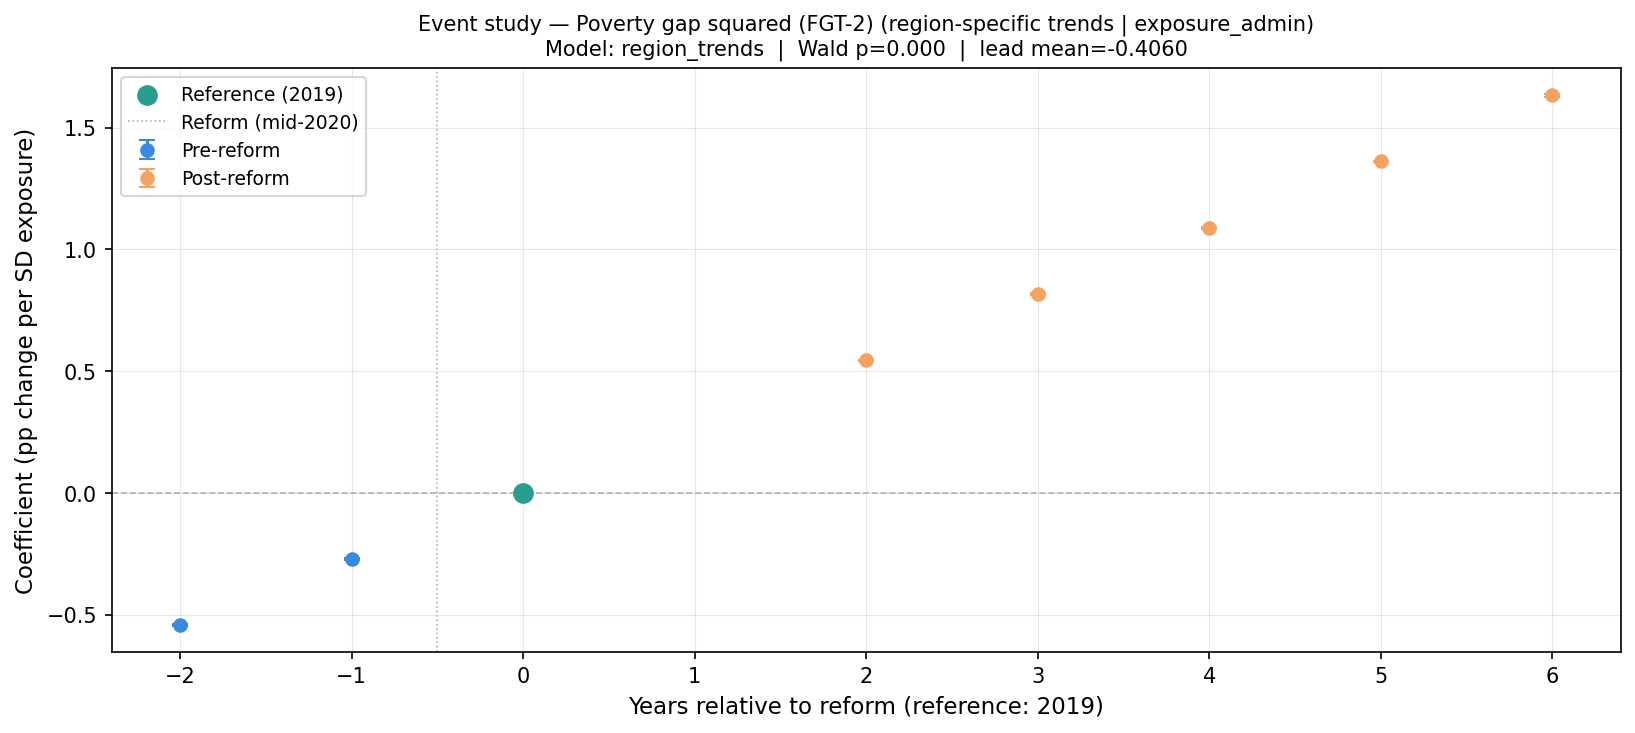

Source data for this figure (header and first rows):
year, rel_year, coef, se, pval_crv1, pval_wbt, ci_low, ci_high, pre_period, model, pretrend_wald_stat, pretrend_wald_p, lead_mean, lead_max_abs
2017, -2, -0.5402, 0.001785, 0.0, 0.0, -0.5439, -0.5364, True, region_trends, 127751, 0.0, -0.406, 0.5402
2018, -1, -0.2718, 0.00157, 0.0, 0.0, -0.2751, -0.2685, True, region_trends, 127751, 0.0, -0.406, 0.5402
2019, 0, 0.0, 0.0, , , 0.0, 0.0, True, region_trends, 127751, 0.0, -0.406, 0.5402
2021, 2, 0.5443, 0.001469, 0.0, 0.0, 0.5411, 0.5474, False, region_trends, 127751, 0.0, -0.406, 0.5402
2022, 3, 0.8168, 0.001516, 0.0, 0.0, 0.8136, 0.82, False, region_trends, 127751, 0.0, -0.406, 0.5402
2023, 4, 1.089, 0.001757, 0.0, 0.0, 1.085, 1.092, False, region_trends, 127751, 0.0, -0.406, 0.5402
2024, 5, 1.361, 0.001715, 0.0, 1.0, 1.358, 1.365, False, region_trends, 127751, 0.0, -0.406, 0.5402
2025, 6, 1.632, 0.002337, 0.0, 1.0, 1.627, 1.637, False, region_trends, 127751, 0.0, -0.406, 0.5402
